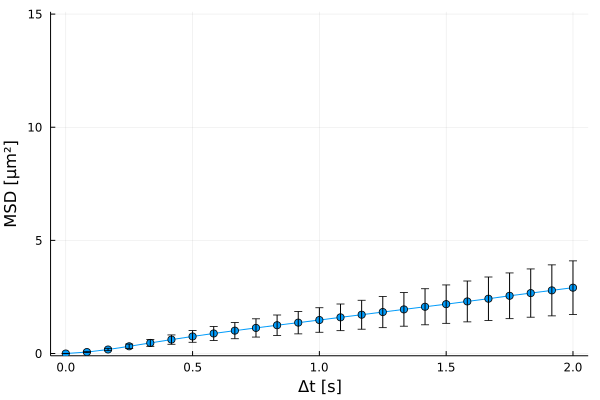

The file beside this chart, header and first rows:
xMSD, MSD, yerror
0.0, 0.0, 0.0
0.08333, 0.06515, 0.01599
0.1667, 0.1778, 0.05194
0.25, 0.3193, 0.09957
0.3333, 0.4692, 0.1523
0.4167, 0.616, 0.2057
0.5, 0.7551, 0.258
0.5833, 0.8865, 0.3085
0.6667, 1.012, 0.357
0.75, 1.132, 0.4039
0.8333, 1.251, 0.4506
0.9167, 1.366, 0.4958
1.0, 1.481, 0.5417
1.083, 1.599, 0.5891
1.167, 1.715, 0.6394
1.25, 1.834, 0.6912
1.333, 1.95, 0.7431
1.417, 2.067, 0.7971
1.5, 2.182, 0.8482
1.583, 2.302, 0.9041
1.667, 2.423, 0.9606
1.75, 2.552, 1.01
1.833, 2.671, 1.066
1.917, 2.791, 1.127
2.0, 2.91, 1.185
